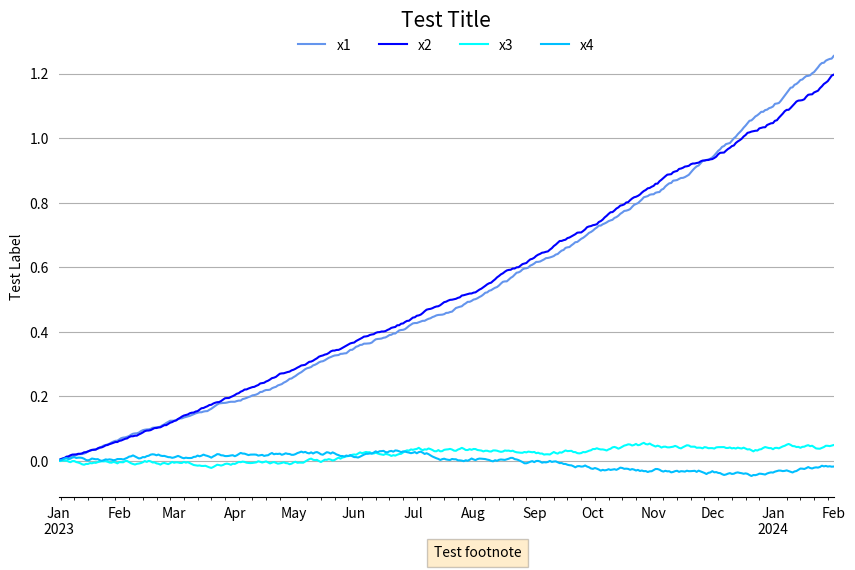

This figure's Python source:
import pandas as pd
import numpy as np
import matplotlib.pyplot as plt
import matplotlib.colors as mcolors

def get_hsv_colors():
    # https://matplotlib.org/3.1.0/gallery/color/named_colors.html
    by_hsv = sorted((tuple(mcolors.rgb_to_hsv(mcolors.to_rgb(color))), name) 
                    for name, color in mcolors.CSS4_COLORS.items())
    return [name for _, name in by_hsv]



def PlotTS(
        df: pd.DataFrame,
        cols: list,
        title: str,
        ylab: str,
        footnote: "",
        clrs = ['#6495ED', '#0000FF', '#00FFFF','#00BFFF', '#7B68EE'],
        fig_size = (10,6)
):
    '''
    Plots a nice graph for a dataframe indexed by datetime

    Inputs: 
    df - dataframe with datetime index
    cols - list of columns to plot
    title - plot title
    ylab - y-axis title
    footnote - footnote str
    clrs - list of colors
    fig_size - tuple figure size


    Output:
    matplotlib graph
    '''
    
    
    ax = df[cols].plot(color=clrs, figsize=fig_size)

    # Prettify
    plt.title(title, fontdict={'fontsize':15})
    ax.legend(loc='upper center', bbox_to_anchor=(0.5, 1.02), 
              ncol=5, frameon=False)
    ax.set_xlabel(' ')
    plt.ylabel(ylab)

    ## Borderless
    ax.spines['top'].set_visible(False)
    ax.spines['right'].set_visible(False)
    ax.spines['left'].set_visible(False)
    ax.grid(axis='y')
    ax.tick_params(left = False, bottom=False)
    #plt.tick_params(left = False, bottom=False)


    #Footnote
    plt.figtext(0.5, 0.01, footnote, 
                ha="left", fontsize=10,
                bbox={"facecolor":"orange", "alpha":0.2, "pad":5})

    #fig.tight_layout(rect=(0,.05,1,1)) 
    plt.show()










if __name__=='__main__':
    # Test df
    ds = pd.date_range("2023-01-01", "2024-02-01")
    df_test = pd.DataFrame(
        {'ds': ds,
        'x1': (1+np.random.uniform(0,1/250, len(ds))).cumprod()-1,
        'x2': (1+np.random.uniform(0,1/250, len(ds))).cumprod()-1,
        'x3': (1+np.random.uniform(-1/250,1/250, len(ds))).cumprod()-1,
        'x4': (1+np.random.uniform(-1/250,1/250, len(ds))).cumprod()-1,
        'x5': np.random.uniform(-1/250,0, len(ds)),
        }
    ).set_index('ds')
    
    PlotTS(df_test, cols = ['x1','x2','x3', 'x4'], 
           title='Test Title', ylab='Test Label', footnote='Test footnote')
